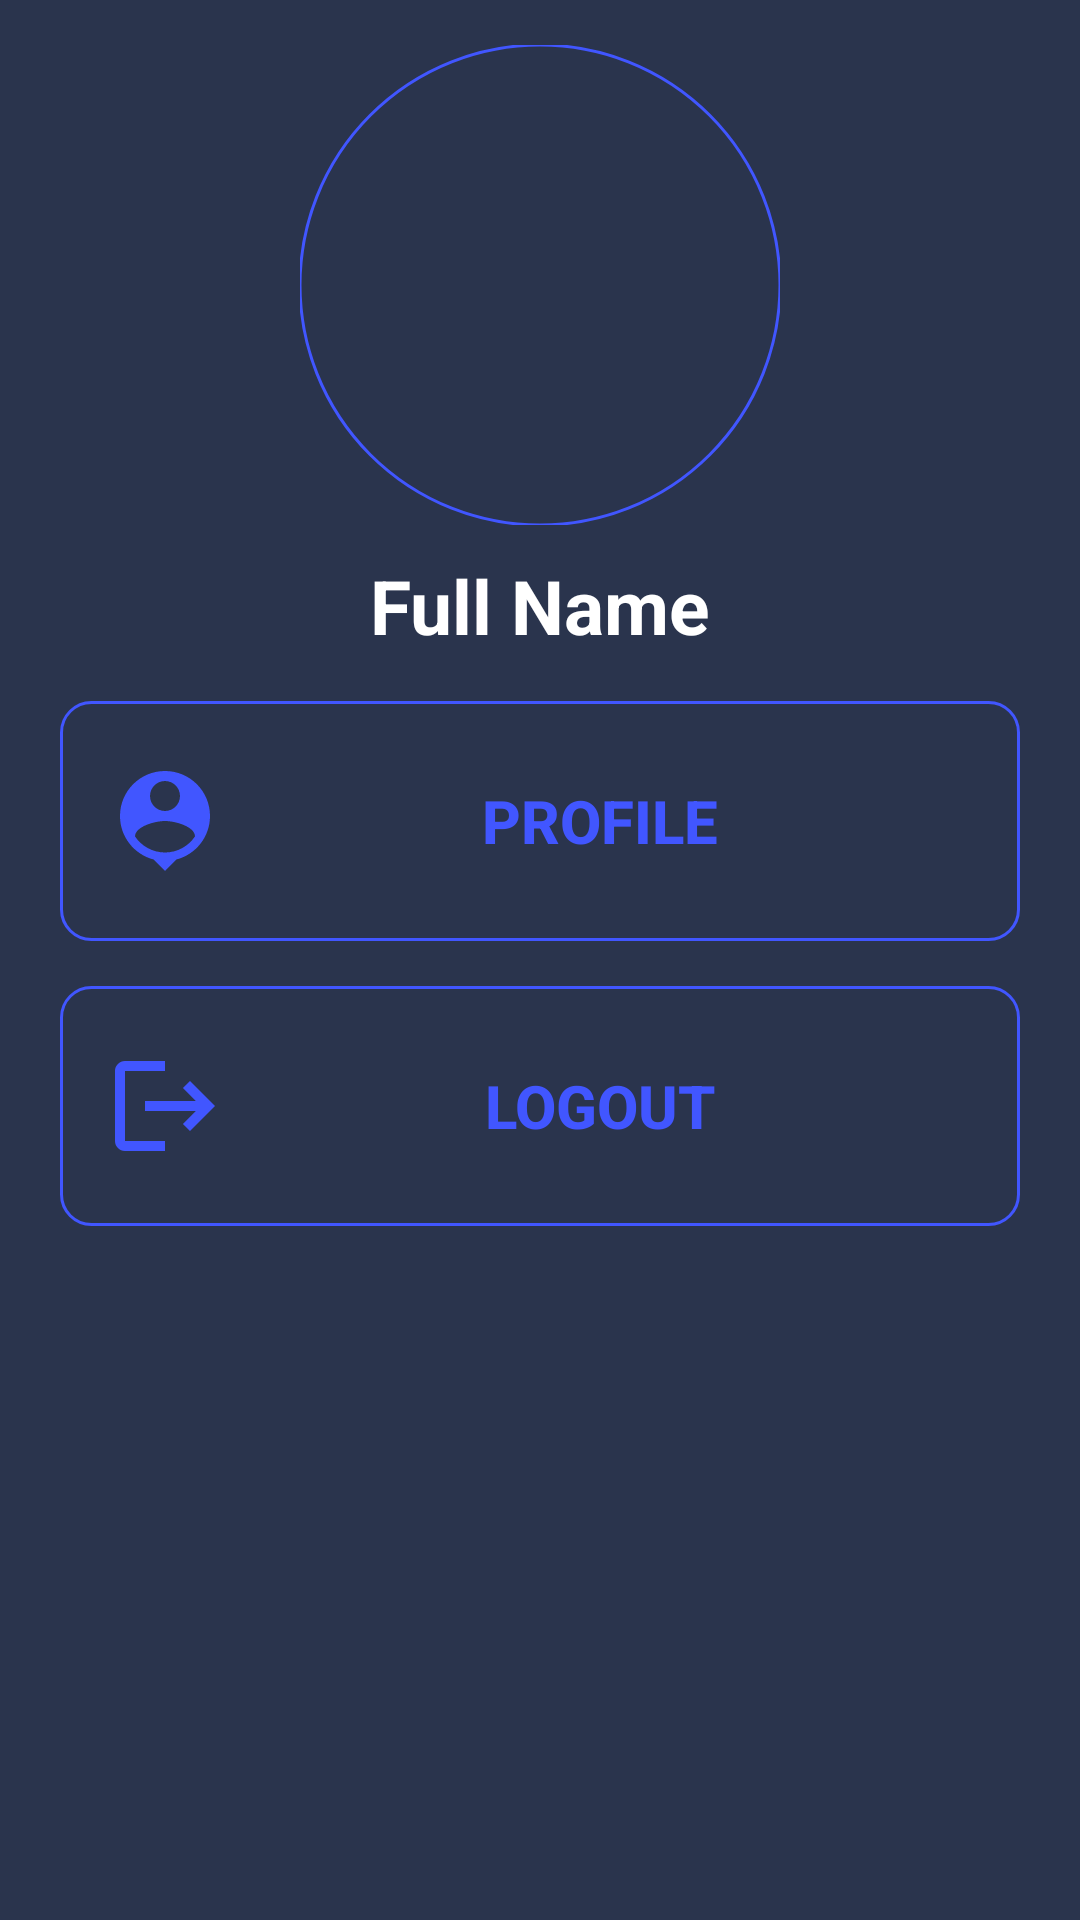

Write the Android layout XML for this screen, with the resource values it uses.
<!-- AndroidManifest.xml: application theme Theme.Midterm -->
<!-- res/layout/fragment_profile.xml -->
<?xml version="1.0" encoding="utf-8"?>
<LinearLayout xmlns:android="http://schemas.android.com/apk/res/android"
    xmlns:tools="http://schemas.android.com/tools"
    android:layout_width="match_parent"
    android:background="@color/primary_color"
    android:paddingVertical="15dp"
    android:paddingHorizontal="20dp"
    xmlns:app="http://schemas.android.com/apk/res-auto"
    android:orientation="vertical"
    android:layout_height="match_parent"
    android:gravity="center_horizontal"
    tools:context=".ProfileFragment">

    <com.google.android.material.imageview.ShapeableImageView
        android:id="@+id/profileImage"
        android:scaleType="centerCrop"
        app:srcCompat="@drawable/boy"
        app:shapeAppearanceOverlay="@style/circle"
        app:strokeWidth="1dp"
        app:strokeColor="@color/secondary_color"
        android:layout_width="160dp"
        android:layout_height="160dp"/>

    <TextView
        android:id="@+id/fullNameTxt"
        android:layout_marginTop="10dp"
        android:textColor="@color/white"
        android:text="@string/fullname"
        android:textAlignment="center"
        android:textSize="25dp"
        android:textStyle="bold"
        android:layout_width="match_parent"
        android:layout_height="wrap_content"/>

    <Button
        android:id="@+id/profileBtn"
        android:textStyle="bold"
        android:textSize="20sp"
        android:paddingVertical="20dp"
        android:layout_marginTop="15dp"
        android:drawableEnd="@drawable/baseline_chevron_right_24"
        android:paddingHorizontal="15dp"
        android:textAlignment="center"
        android:drawableStart="@drawable/baseline_person_pin_24"
        android:textColor="@color/secondary_color"
        android:text="@string/profile"
        android:background="@drawable/home_screen_menu_btn"
        android:layout_width="match_parent"
        android:layout_height="wrap_content"/>

    <Button
        android:id="@+id/logoutBtn"
        android:textStyle="bold"
        android:textSize="20sp"
        android:paddingVertical="20dp"
        android:layout_marginTop="15dp"
        android:drawableEnd="@drawable/baseline_chevron_right_24"
        android:paddingHorizontal="15dp"
        android:textAlignment="center"
        android:drawableStart="@drawable/baseline_logout_24"
        android:textColor="@color/secondary_color"
        android:text="@string/logout"
        android:background="@drawable/home_screen_menu_btn"
        android:layout_width="match_parent"
        android:layout_height="wrap_content"/>


</LinearLayout>
<!-- resources referenced by this layout -->
<resources>
  <color name="primary_color">#2A344D</color>
  <color name="secondary_color">#4156FF</color>
  <color name="white">#FFFFFFFF</color>
  <!-- drawable baseline_logout_24 (drawable) -->
  <vector android:autoMirrored="true" android:height="40dp"
      android:tint="@color/secondary_color" android:viewportHeight="24"
      android:viewportWidth="24" android:width="40dp" xmlns:android="http://schemas.android.com/apk/res/android">
      <path android:fillColor="@android:color/white" android:pathData="M17,7l-1.41,1.41L18.17,11H8v2h10.17l-2.58,2.58L17,17l5,-5zM4,5h8V3H4c-1.1,0 -2,0.9 -2,2v14c0,1.1 0.9,2 2,2h8v-2H4V5z"/>
  </vector>
  <!-- drawable baseline_person_pin_24 (drawable) -->
  <vector android:height="40dp" android:tint="@color/secondary_color"
      android:viewportHeight="24" android:viewportWidth="24"
      android:width="40dp" xmlns:android="http://schemas.android.com/apk/res/android">
      <path android:fillColor="@android:color/white" android:pathData="M12,2c-4.97,0 -9,4.03 -9,9 0,4.17 2.84,7.67 6.69,8.69L12,22l2.31,-2.31C18.16,18.67 21,15.17 21,11c0,-4.97 -4.03,-9 -9,-9zM12,4c1.66,0 3,1.34 3,3s-1.34,3 -3,3 -3,-1.34 -3,-3 1.34,-3 3,-3zM12,18.3c-2.5,0 -4.71,-1.28 -6,-3.22 0.03,-1.99 4,-3.08 6,-3.08 1.99,0 5.97,1.09 6,3.08 -1.29,1.94 -3.5,3.22 -6,3.22z"/>
  </vector>
  <!-- drawable home_screen_menu_btn (drawable) -->
  <?xml version="1.0" encoding="utf-8"?>
  <ripple xmlns:android="http://schemas.android.com/apk/res/android" android:color="@color/quaternary_color">
      <item android:id="@android:id/mask">
          <shape android:shape="rectangle">
              <solid android:color="@color/primary_color"/>
              <corners android:radius="10dp"/>
          </shape>
      </item>
  
      <item>
          <shape android:shape="rectangle">
              <corners android:radius="10dp"/>
              <stroke
                  android:width="1dp"
                  android:color="@color/secondary_color" />
          </shape>
      </item>
  
  
  </ripple>
  <string name="fullname">Full Name</string>
  <string name="logout">Logout</string>
  <string name="profile">Profile</string>
  <style name="circle">
          <item name="cornerSize">50%</item>
      </style>
  <style name="Theme.Midterm" parent="Theme.AppCompat.DayNight.NoActionBar">
          
          <item name="colorPrimary">@color/purple_500</item>
          <item name="colorPrimaryVariant">@color/purple_700</item>
          <item name="colorOnPrimary">@color/white</item>
          
          <item name="colorSecondary">@color/teal_200</item>
          <item name="colorSecondaryVariant">@color/teal_700</item>
          <item name="colorOnSecondary">@color/black</item>
          
          <item name="android:statusBarColor">?attr/colorPrimaryVariant</item>
          
      </style>
  <color name="quaternary_color">#ADB2EC</color>
  <color name="purple_500">#FF6200EE</color>
  <color name="purple_700">#FF3700B3</color>
  <color name="teal_200">#FF03DAC5</color>
  <color name="teal_700">#FF018786</color>
  <color name="black">#FF000000</color>
</resources>
